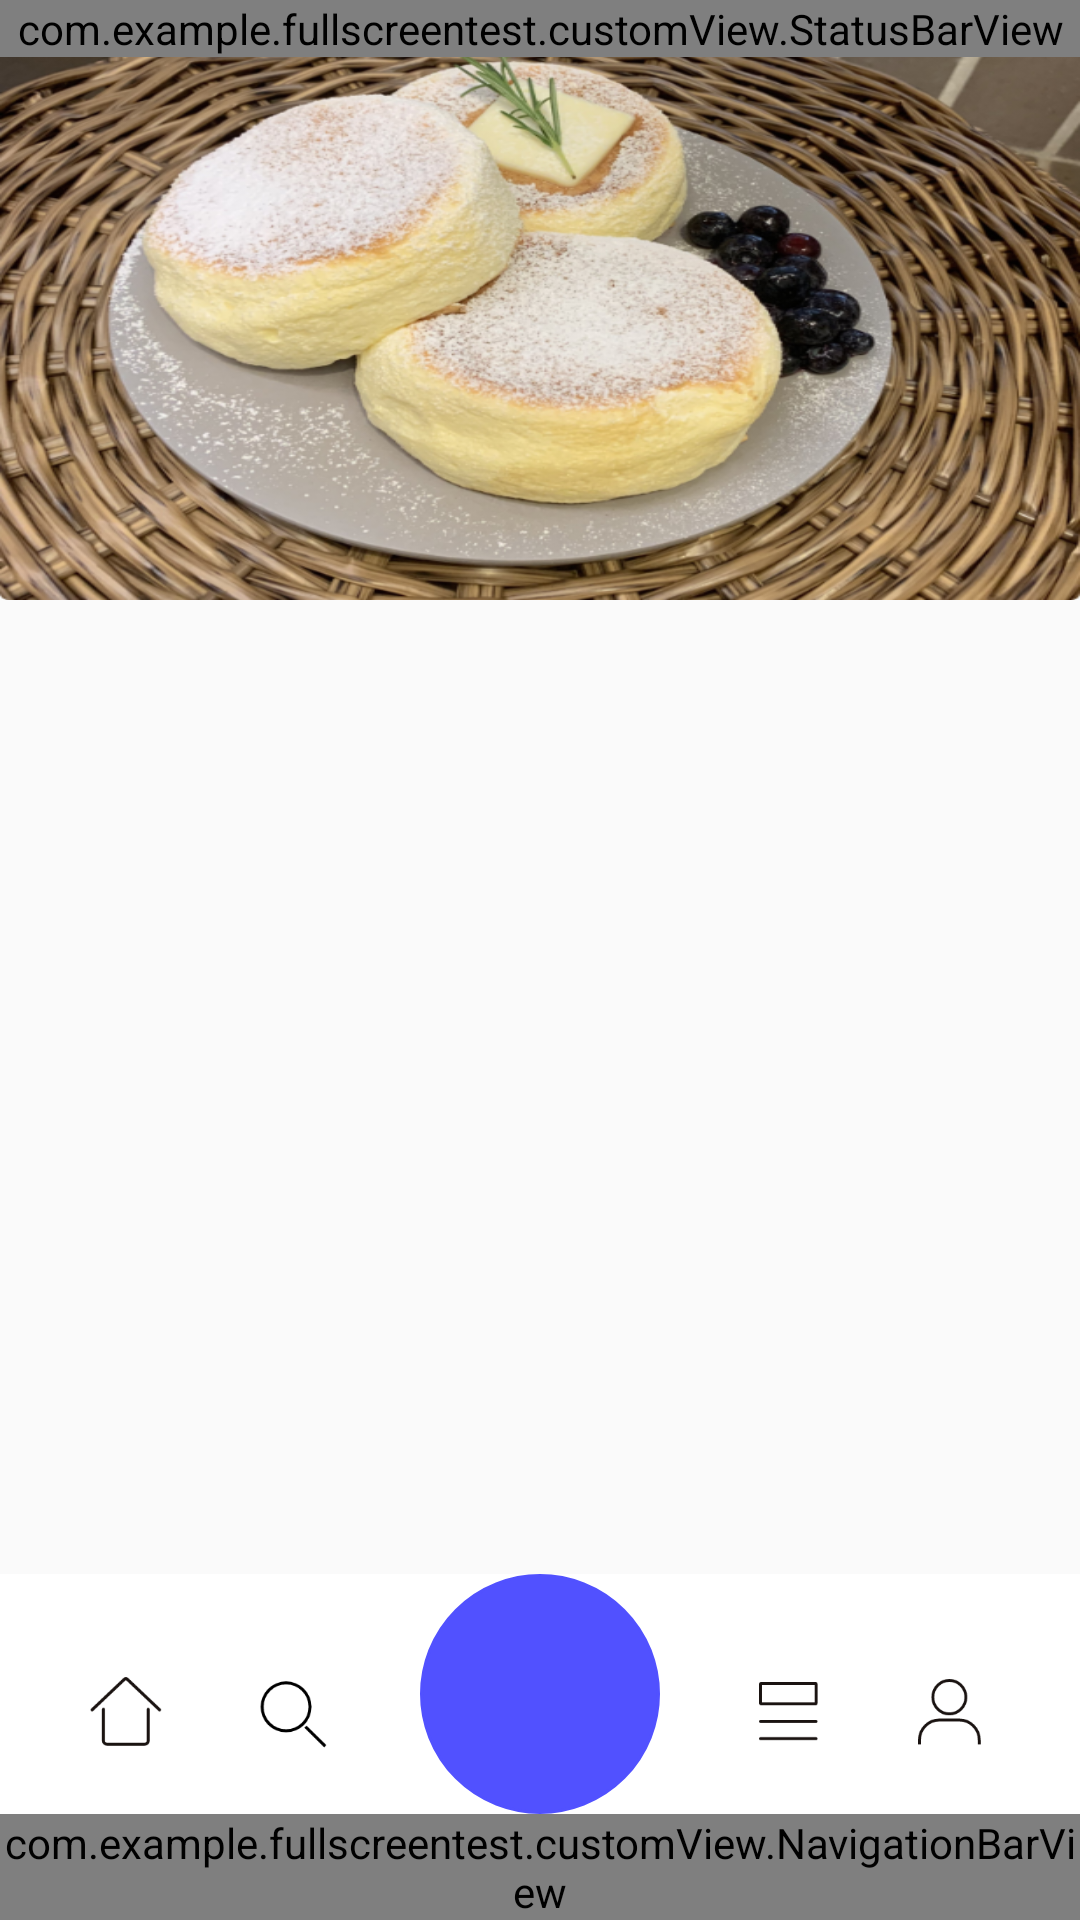

Produce the Android XML layout that renders to this screen, including the resource entries it uses.
<!-- AndroidManifest.xml: application theme AppTheme -->
<!-- res/layout/activity_main.xml -->
<?xml version="1.0" encoding="utf-8"?>
<androidx.constraintlayout.widget.ConstraintLayout xmlns:android="http://schemas.android.com/apk/res/android"
    xmlns:app="http://schemas.android.com/apk/res-auto"
    xmlns:tools="http://schemas.android.com/tools"
    android:layout_width="match_parent"
    android:layout_height="match_parent"
    tools:context=".MainActivity"
    >
    <androidx.constraintlayout.widget.ConstraintLayout
        android:layout_width="0dp"
        android:layout_height="200dp"
        android:background="@drawable/ic_test_1"
        app:layout_constraintEnd_toEndOf="parent"
        app:layout_constraintStart_toStartOf="parent"
        app:layout_constraintTop_toTopOf="parent"
        />

    <com.example.fullscreentest.customView.StatusBarView
        android:id="@+id/view_status_bar"
        android:layout_width="0dp"
        android:layout_height="wrap_content"
        app:layout_constraintTop_toTopOf="parent"
        app:layout_constraintStart_toStartOf="parent"
        app:layout_constraintEnd_toEndOf="parent"
        app:customBackGroundColor="#30000000"
        />

    <androidx.constraintlayout.widget.ConstraintLayout
        android:id="@+id/cl_tab_menu"
        android:layout_width="0dp"
        android:layout_height="wrap_content"
        android:background="#ffffff"
        app:layout_constraintBottom_toTopOf="@id/view_navigation_bar"
        app:layout_constraintEnd_toEndOf="parent"
        app:layout_constraintStart_toStartOf="parent">

        <ImageButton
            android:id="@+id/ibt_tab_home"
            android:layout_width="24dp"
            android:layout_height="23dp"
            android:layout_marginBottom="22.6dp"
            android:background="@drawable/ic_tab_home"
            app:layout_constraintBottom_toBottomOf="parent"
            app:layout_constraintEnd_toStartOf="@id/ibt_tab_search"
            app:layout_constraintHorizontal_chainStyle="spread"
            app:layout_constraintStart_toStartOf="parent" />

        <ImageButton
            android:id="@+id/ibt_tab_search"
            android:layout_width="25.5dp"
            android:layout_height="25.5dp"
            android:background="@drawable/ic_tab_search"
            app:layout_constraintBottom_toBottomOf="@id/ibt_tab_home"
            app:layout_constraintEnd_toStartOf="@id/guide_center"
            app:layout_constraintStart_toEndOf="@id/ibt_tab_home"
            app:layout_constraintTop_toTopOf="@id/ibt_tab_home" />

        <View
            android:id="@+id/guide_center"
            android:layout_width="80dp"
            android:layout_height="80dp"
            android:background="@drawable/border_over_1dp_5151ff"
            app:layout_constraintBottom_toBottomOf="parent"
            app:layout_constraintEnd_toEndOf="parent"
            app:layout_constraintStart_toStartOf="parent"
            app:layout_constraintTop_toTopOf="parent" />

        <ImageButton
            android:id="@+id/ibt_tab_menu"
            android:layout_width="19.6dp"
            android:layout_height="19.7dp"
            android:background="@drawable/ic_tab_menu"
            app:layout_constraintBottom_toBottomOf="@id/ibt_tab_home"
            app:layout_constraintEnd_toStartOf="@id/ibt_tab_my"
            app:layout_constraintHorizontal_chainStyle="spread"
            app:layout_constraintStart_toEndOf="@id/guide_center"
            app:layout_constraintTop_toTopOf="@id/ibt_tab_home" />

        <ImageButton
            android:id="@+id/ibt_tab_my"
            android:layout_width="20.9dp"
            android:layout_height="22.1dp"
            android:background="@drawable/ic_tab_my"
            app:layout_constraintBottom_toBottomOf="@id/ibt_tab_home"
            app:layout_constraintEnd_toEndOf="parent"
            app:layout_constraintStart_toEndOf="@id/ibt_tab_menu"
            app:layout_constraintTop_toTopOf="@id/ibt_tab_home" />

    </androidx.constraintlayout.widget.ConstraintLayout>

    <com.example.fullscreentest.customView.NavigationBarView
        android:id="@+id/view_navigation_bar"
        android:layout_width="0dp"
        android:layout_height="wrap_content"
        app:layout_constraintBottom_toBottomOf="parent"
        app:layout_constraintEnd_toEndOf="parent"
        app:layout_constraintStart_toStartOf="parent" />
</androidx.constraintlayout.widget.ConstraintLayout>
<!-- resources referenced by this layout -->
<resources>
  <!-- drawable border_over_1dp_5151ff (drawable) -->
  <?xml version="1.0" encoding="utf-8"?>
  <shape xmlns:android="http://schemas.android.com/apk/res/android"
      android:shape="oval">
      <stroke
          android:width="1dp"
          android:color="@color/colorBasic" />
      <solid android:color="@color/colorBasic" />
  </shape>
  <!-- drawable ic_tab_home: png bitmap (drawable-xxxhdpi, 1536 bytes) -->
  <!-- drawable ic_tab_menu: png bitmap (drawable-xxxhdpi, 639 bytes) -->
  <!-- drawable ic_tab_my: png bitmap (drawable-xxxhdpi, 2524 bytes) -->
  <!-- drawable ic_tab_search: png bitmap (drawable-xxxhdpi, 2343 bytes) -->
  <!-- drawable ic_test_1: png bitmap (drawable-xxxhdpi, 623042 bytes) -->
  <style name="AppTheme" parent="Theme.AppCompat.Light.NoActionBar">
          <item name="colorPrimary">@color/colorPrimary</item>
          <item name="colorPrimaryDark">@color/colorPrimaryDark</item>
          <item name="colorAccent">@color/colorAccent</item>
  
          
          
          
          <item name="android:windowLightStatusBar">false</item>
      </style>
  <color name="colorBasic">#5151ff</color>
  <color name="colorPrimary">#008577</color>
  <color name="colorPrimaryDark">#00574B</color>
  <color name="colorAccent">#D81B60</color>
</resources>
